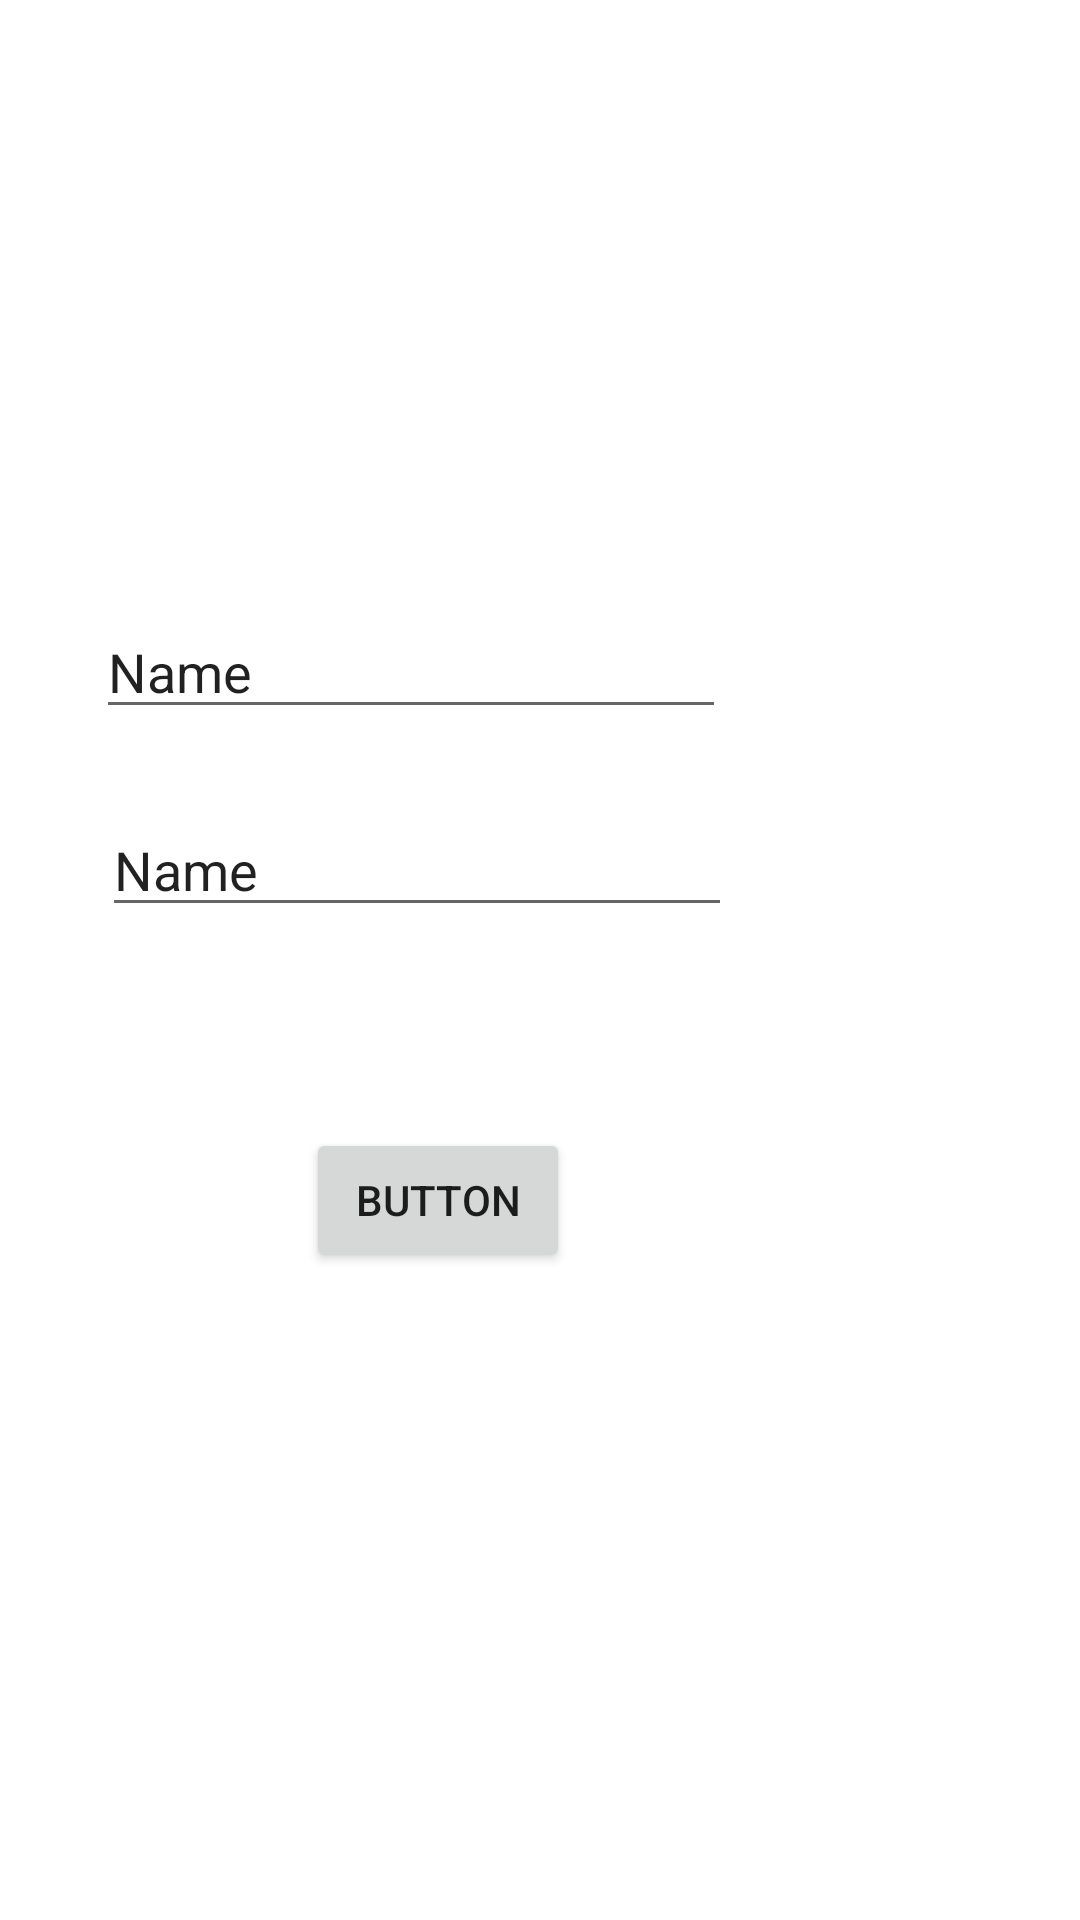

Write the Android layout XML for this screen, with the resource values it uses.
<!-- AndroidManifest.xml: application theme Theme.Wordle20 -->
<!-- res/layout/activity_login.xml -->
<?xml version="1.0" encoding="utf-8"?>
<RelativeLayout xmlns:android="http://schemas.android.com/apk/res/android"
    xmlns:app="http://schemas.android.com/apk/res-auto"
    xmlns:tools="http://schemas.android.com/tools"
    android:layout_width="match_parent"
    android:layout_height="match_parent"
    tools:context=".lr.login">

    <EditText
        android:id="@+id/lUsername"
        android:layout_width="wrap_content"
        android:layout_height="wrap_content"
        android:layout_alignParentEnd="true"
        android:layout_alignParentBottom="true"
        android:layout_marginEnd="118dp"
        android:layout_marginBottom="397dp"
        android:ems="10"
        android:inputType="textPersonName"
        android:text="Name" />

    <EditText
        android:id="@+id/lPassword"
        android:layout_width="wrap_content"
        android:layout_height="wrap_content"
        android:layout_alignParentEnd="true"
        android:layout_alignParentBottom="true"
        android:layout_marginEnd="116dp"
        android:layout_marginBottom="331dp"
        android:ems="10"
        android:inputType="textPersonName"
        android:text="Name" />

    <Button
        android:id="@+id/lLog"
        android:layout_width="wrap_content"
        android:layout_height="wrap_content"
        android:layout_alignParentEnd="true"
        android:layout_alignParentBottom="true"
        android:layout_marginEnd="170dp"
        android:layout_marginBottom="216dp"
        android:text="Button" />
</RelativeLayout>
<!-- resources referenced by this layout -->
<resources>
  <style name="Theme.Wordle20" parent="Theme.MaterialComponents.DayNight.DarkActionBar">
          
          <item name="colorPrimary">@color/purple_500</item>
          <item name="colorPrimaryVariant">@color/purple_700</item>
          <item name="colorOnPrimary">@color/white</item>
          
          <item name="colorSecondary">@color/teal_200</item>
          <item name="colorSecondaryVariant">@color/teal_700</item>
          <item name="colorOnSecondary">@color/black</item>
          
          <item name="android:statusBarColor" tools:targetApi="l">?attr/colorPrimaryVariant</item>
          
      </style>
  <!-- not gathered from this repository: default colours our renderer supplied (Android Studio template values) -->
  <color name="purple_500">#FF6200EE</color>
  <color name="purple_700">#FF3700B3</color>
  <color name="teal_200">#FF03DAC5</color>
  <color name="teal_700">#FF018786</color>
  <color name="black">#FF000000</color>
  <color name="white">#FFFFFFFF</color>
</resources>
